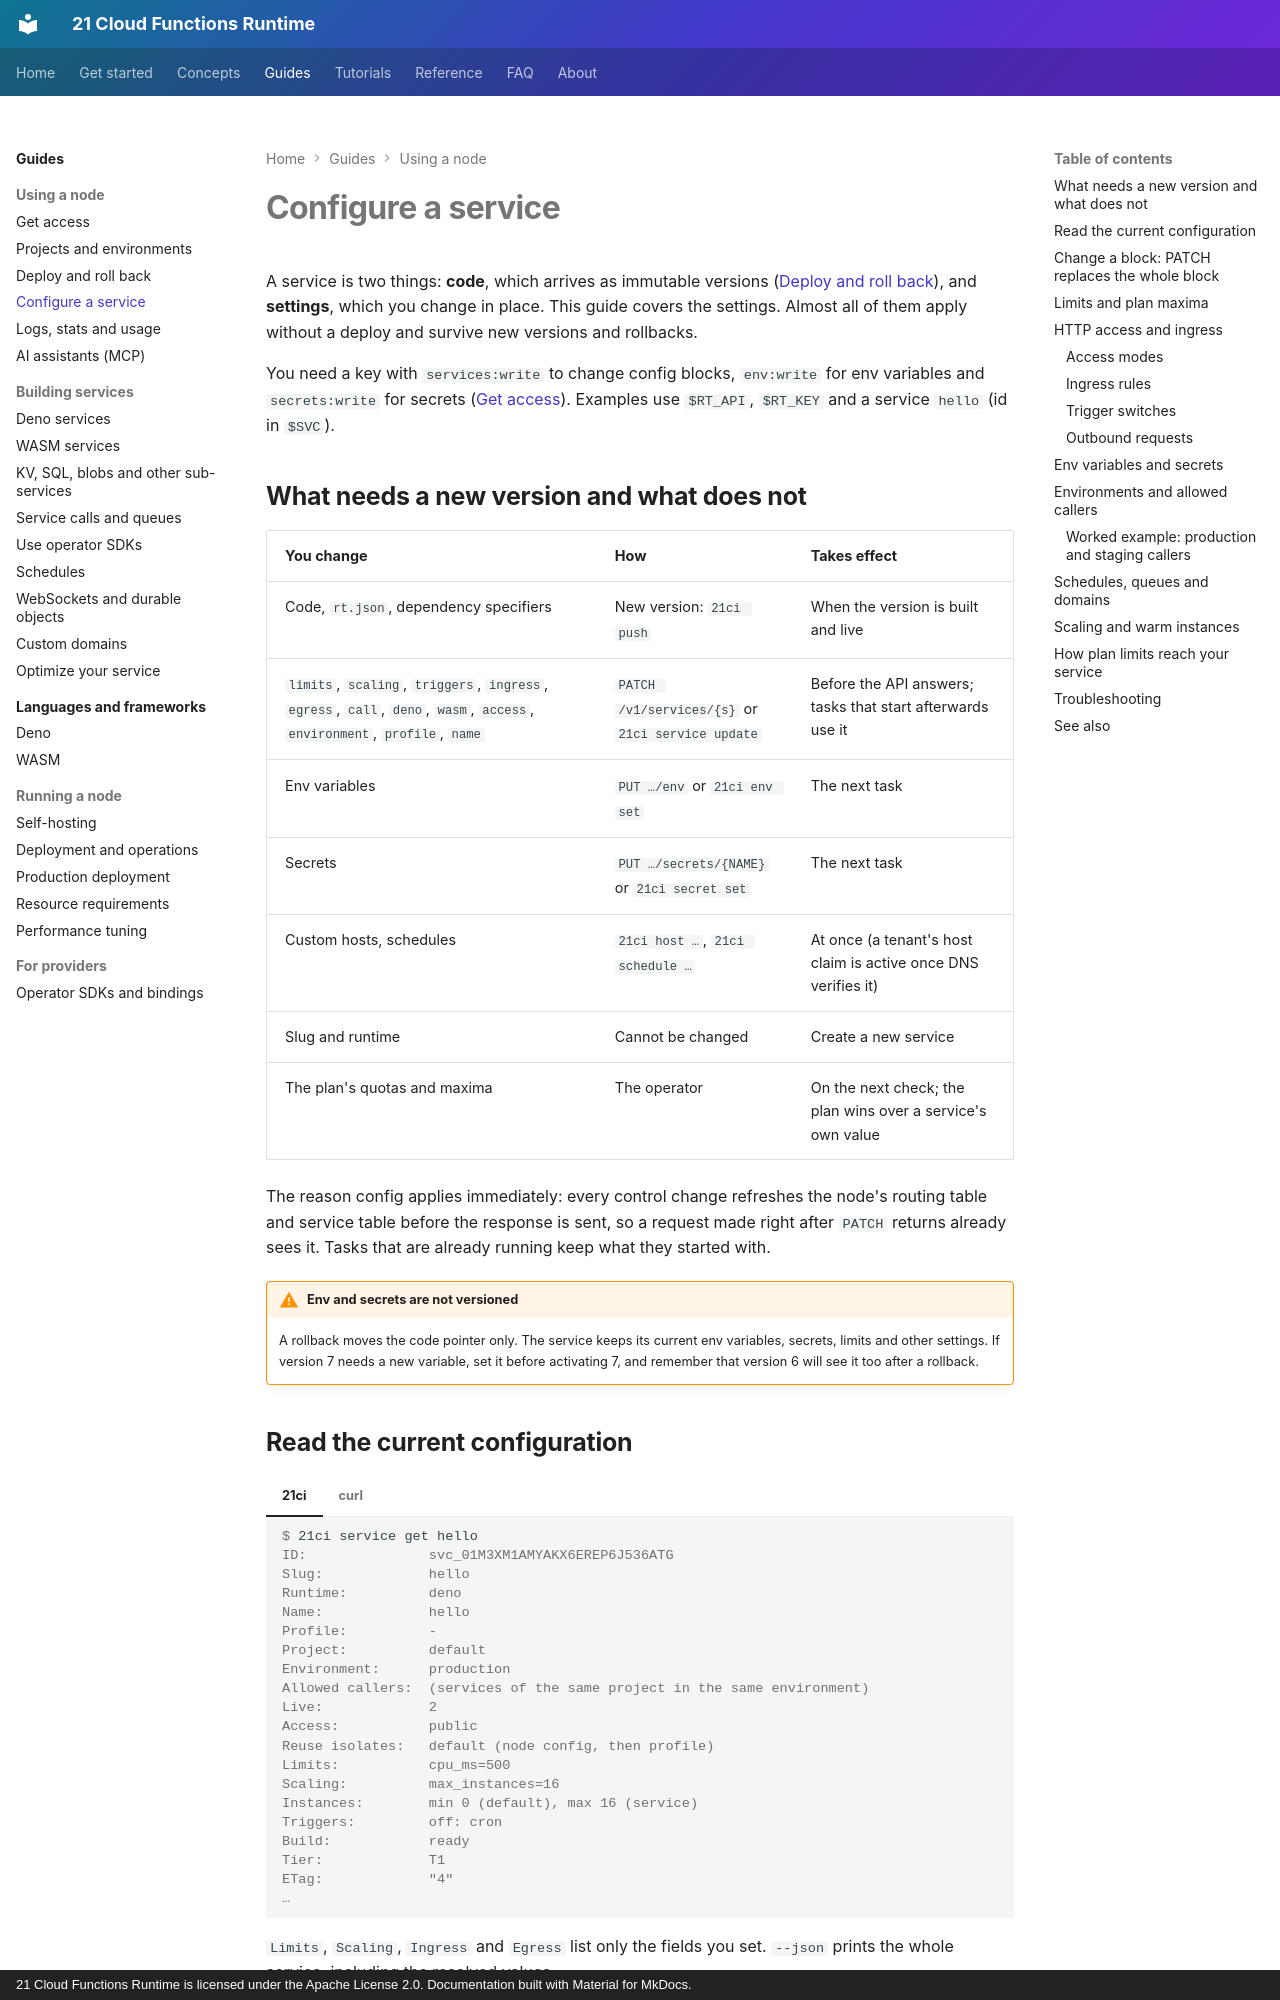

repository: 21-ci/runtime · page: guides/configure/index.html · generator: mkdocs · copyright: 21 Cloud Functions Runtime is licensed under the Apache License 2.0. Documentation built with Material for MkDocs.

---
title: Configure a service
description: Change a deployed service without a new version - limits, access, ingress rules, env variables, secrets, the environment label, allowed callers and scaling knobs - and see which changes apply at once.
---

# Configure a service

A service is two things: **code**, which arrives as immutable versions ([Deploy and roll back](deploy.md)), and
**settings**, which you change in place. This guide covers the settings. Almost all of them apply without a deploy and
survive new versions and rollbacks.

You need a key with `services:write` to change config blocks, `env:write` for env variables and `secrets:write` for
secrets ([Get access](access.md)). Examples use `$RT_API`, `$RT_KEY` and a service `hello` (id in `$SVC`).

## What needs a new version and what does not

| You change | How | Takes effect |
|---|---|---|
| Code, `rt.json`, dependency specifiers | New version: `21ci push` | When the version is built and live |
| `limits`, `scaling`, `triggers`, `ingress`, `egress`, `call`, `deno`, `wasm`, `access`, `environment`, `profile`, `name` | `PATCH /v1/services/{s}` or `21ci service update` | Before the API answers; tasks that start afterwards use it |
| Env variables | `PUT …/env` or `21ci env set` | The next task |
| Secrets | `PUT …/secrets/{NAME}` or `21ci secret set` | The next task |
| Custom hosts, schedules | `21ci host …`, `21ci schedule …` | At once (a tenant's host claim is active once DNS verifies it) |
| Slug and runtime | Cannot be changed | Create a new service |
| The plan's quotas and maxima | The operator | On the next check; the plan wins over a service's own value |

The reason config applies immediately: every control change refreshes the node's routing table and service table
before the response is sent, so a request made right after `PATCH` returns already sees it. Tasks that are already running
keep what they started with.

!!! warning "Env and secrets are not versioned"
    A rollback moves the code pointer only. The service keeps its current env variables, secrets, limits and other
    settings. If version 7 needs a new variable, set it before activating 7, and remember that version 6 will see it
    too after a rollback.
